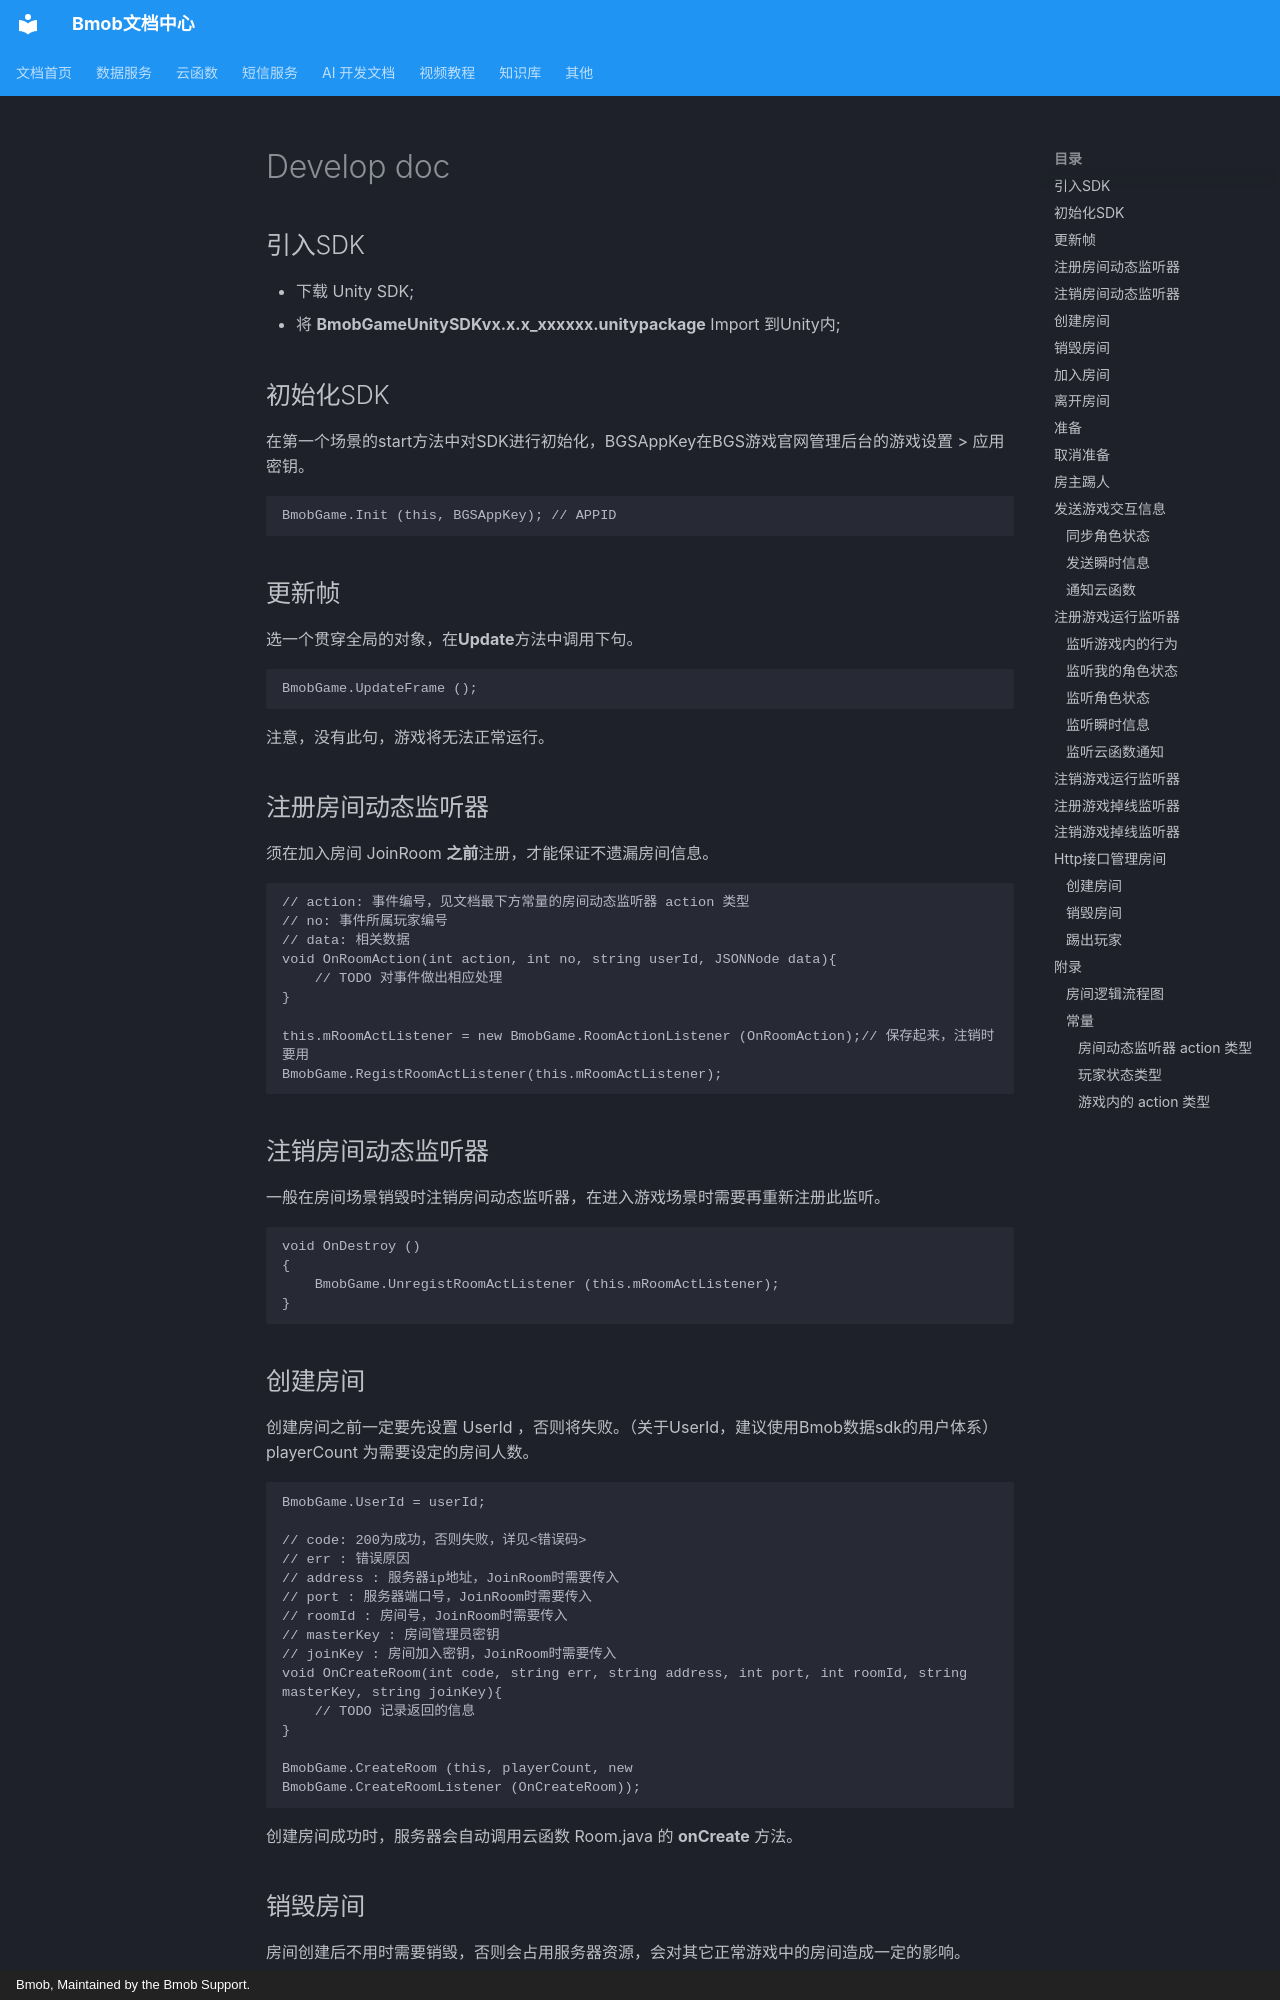

repository: bmob/BmobDocs · page: game/unity/develop_doc/index.html · generator: mkdocs · copyright: Bmob, Maintained by the Bmob Support.

## 引入SDK

- 下载 Unity SDK;
- 将 **BmobGameUnitySDKvx.x.x_xxxxxx.unitypackage** Import 到Unity内;


## 初始化SDK

在第一个场景的start方法中对SDK进行初始化，BGSAppKey在BGS游戏官网管理后台的游戏设置 > 应用密钥。

    BmobGame.Init (this, BGSAppKey); // APPID


## 更新帧

选一个贯穿全局的对象，在**Update**方法中调用下句。

    BmobGame.UpdateFrame ();

注意，没有此句，游戏将无法正常运行。


## 注册房间动态监听器

须在加入房间 JoinRoom **之前**注册，才能保证不遗漏房间信息。

    // action: 事件编号，见文档最下方常量的房间动态监听器 action 类型
    // no: 事件所属玩家编号
    // data: 相关数据
    void OnRoomAction(int action, int no, string userId, JSONNode data){
        // TODO 对事件做出相应处理
    }

    this.mRoomActListener = new BmobGame.RoomActionListener (OnRoomAction);// 保存起来，注销时要用
    BmobGame.RegistRoomActListener(this.mRoomActListener);

## 注销房间动态监听器

一般在房间场景销毁时注销房间动态监听器，在进入游戏场景时需要再重新注册此监听。

    void OnDestroy ()
    {
        BmobGame.UnregistRoomActListener (this.mRoomActListener);
    }


##创建房间

创建房间之前一定要先设置 UserId ，否则将失败。（关于UserId，建议使用Bmob数据sdk的用户体系）
playerCount 为需要设定的房间人数。

	BmobGame.UserId = userId;

	// code: 200为成功，否则失败，详见<错误码>
	// err : 错误原因
	// address : 服务器ip地址，JoinRoom时需要传入
	// port : 服务器端口号，JoinRoom时需要传入
	// roomId : 房间号，JoinRoom时需要传入
	// masterKey : 房间管理员密钥
	// joinKey : 房间加入密钥，JoinRoom时需要传入
	void OnCreateRoom(int code, string err, string address, int port, int roomId, string masterKey, string joinKey){
	    // TODO 记录返回的信息
	}

	BmobGame.CreateRoom (this, playerCount, new 					BmobGame.CreateRoomListener (OnCreateRoom));



创建房间成功时，服务器会自动调用云函数 Room.java 的 **onCreate** 方法。
